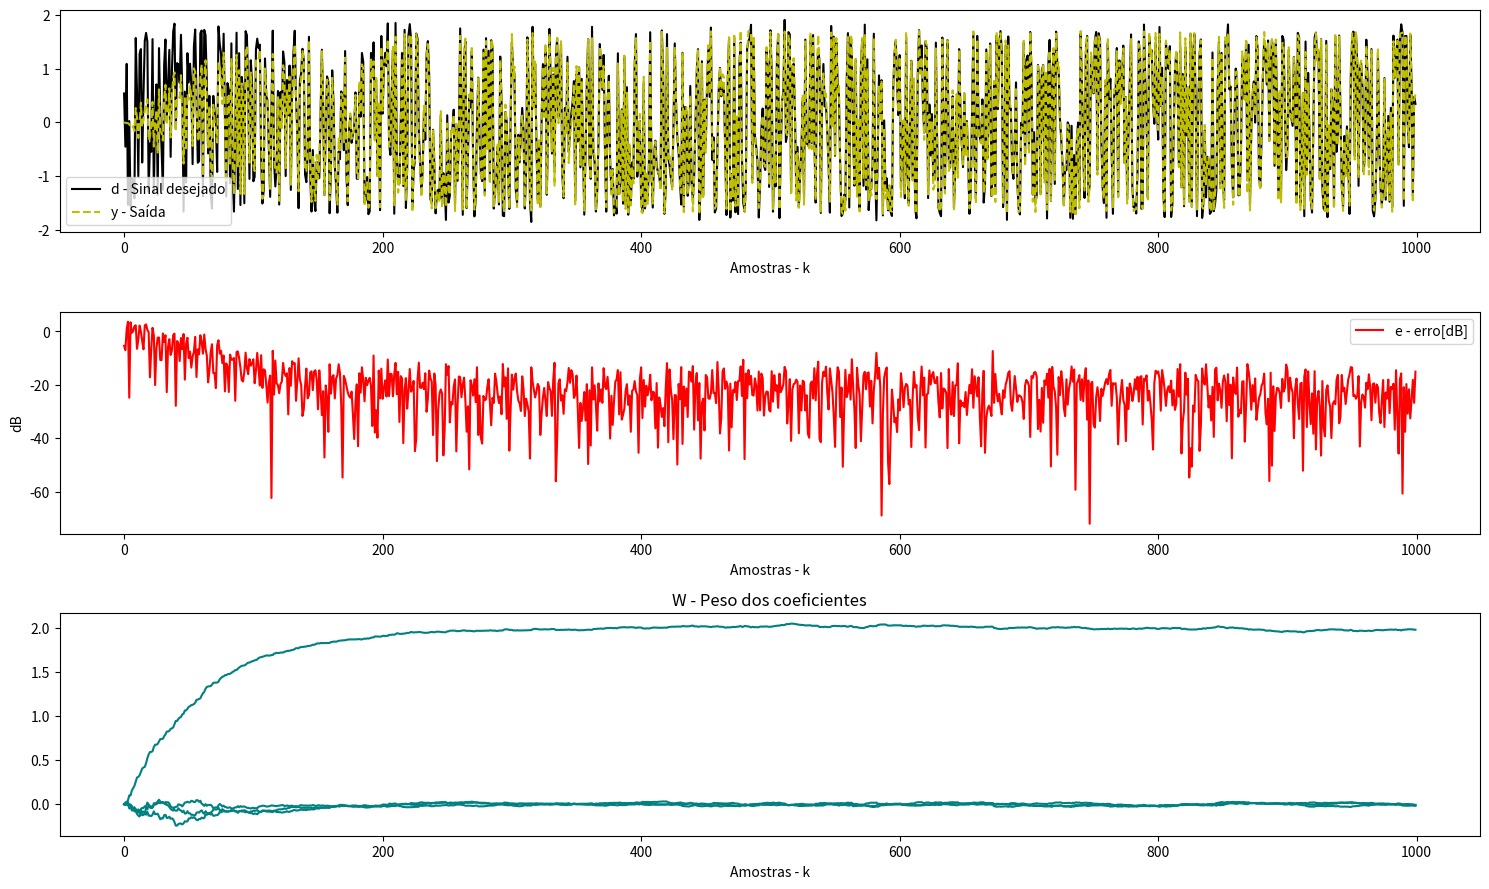

This figure's Python source:
import numpy as np
import matplotlib.pyplot as plt

def returnFunction(x, v):
    d = 2*x[:, 0] + v  # target
    return d

def LMS_Filter(d, x):

    N = len(x)
    
    if not len(d) == N:
        raise ValueError('The length of vector d and matrix x must agree.')
    
    n = len(x[0])

    try:
        x = np.array(x)
        d = np.array(d) 

    except:
        raise ValueError('Impossible to convert x or d to a numpy array')

    # create empty arrays
    y = np.zeros(N)
    e = np.zeros(N)
    
    W_history = np.zeros((N, n)) # coeficientes de W
    
    #Wcoef = np.random.normal(0, 0.5, n) 
    Wcoef = np.zeros(n) 
    
    # adaptation loop
    for k in range(N):

        W_history[k,:] = Wcoef
        y[k] = np.dot(Wcoef, x[k])
        e[k] = d[k] - y[k]
        dw = mi * e[k] * x[k]
        Wcoef += dw

    return y, e, W_history

# Dados de entrada
N = 1000
mi = 0.05  # Coeficiente mi
x = np.sin(np.sin(np.random.normal(0, 1, (N, 4)))) # matriz de entrada
v = np.sin(np.random.normal(0, 0.1, N)) # ruido
d = returnFunction(x, v)

yout, erro, w = LMS_Filter(d, x)

plt.figure(figsize = (15,9))
plt.subplot(311)
plt.plot(d,'black', linewidth=(1.5), label = "d - Sinal desejado")
plt.plot(yout, '--y',label = "y - Saída");plt.legend();
plt.xlabel("Amostras - k")

plt.subplot(312)
plt.plot(10*np.log10(erro**2), 'r', label = "e - erro[dB]");plt.legend()
plt.xlabel("Amostras - k");plt.ylabel("dB")

plt.subplot(313)
plt.title("W - Peso dos coeficientes")
plt.plot(w,'teal', linewidth=(1.5));
plt.xlabel("Amostras - k")


plt.tight_layout()
plt.show()

